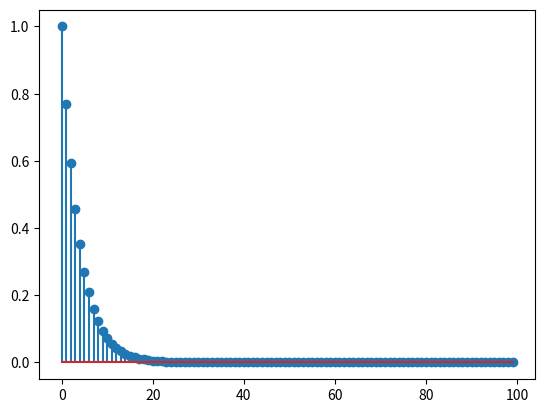

Here is the Python script that generated this plot:
#!/usr/bin/python
# -*- coding: latin1 -*-
"""

DF Class
========

This class implements a LTI digital filter

.. autosummary::
    :toctree: generated/

    DF.__init__
    DF.filter
    DF.order
    DF.freqz
    DF.ellip_bp
    DF.remez
    DF.zplane
    DF.ir
"""
import numpy as np
from scipy import io
import scipy.signal as si
import matplotlib.pyplot as plt
#from EnergyDetector import *

class DF(object):
    """ Digital Filter Class

    Methods
    -------

    filter : filter a signal
    freqz  : Display transfer function
    ellip_bp : elliptic bandpath filter
    remez : FIR design

    """
    def __init__(self,b=np.array([1]),a=np.array([1])):
        self.b = b
        self.a = a

    @property
    def z(self):
        return(self._z)

    @property
    def p(self):
        return(self._p)

    @property
    def a(self):
        return(self._a)

    @property
    def b(self):
        return(self._b)

    @a.setter
    def a(self,a):
        self._a = a
        self._p = np.poly1d(a).r
        if len(a)==1:
            self.fir=True
        else:
            self.fir=False

    @b.setter
    def b(self,b):
        self._b = b
        self._z = np.poly1d(b).r

    @p.setter
    def p(self,p):
        self._p = p
        self._a = np.poly1d(p,r=True).c

    @z.setter
    def z(self,z):
        self._z = z
        self._b = np.poly1d(z,r=True).c

    def __mul__(self,df):
        """
        """

        b1 = self.b
        a1 = self.a
        b2 = df.b
        a2 = df.a

        pb1 = np.poly1d(b1)
        pa1 = np.poly1d(a1)
        pb2 = np.poly1d(b2)
        pa2 = np.poly1d(a2)

        rpb1 = pb1.r
        rpb2 = pb2.r
        rpa1 = pa1.r
        rpa2 = pa2.r

        F   = DF()
        F.p = np.hstack((rpa1,rpa2))
        F.z = np.hstack((rpb1,rpb2))

        return(F)



    def flipc(self):
        """

        z -> 1/z

        """
        F = DF()
        F.a = self.a[::-1]
        F.b = self.b[::-1]
        return(F)

    def match(self):
        """ return a match filter
        """

        if self.fir:
            MF = DF()
            MF.b = np.conj(self.b[::-1])
            MF.a = self.a
            return(MF)

    def filter(self,x,causal=True):
        """ filter x

        Parameters
        ----------

        x : np.array
            input signal

        Returns
        -------

        y : np.array
            output signal

        """

        if not causal:
            x = x[::-1]
        y  = si.lfilter(self.b,self.a,x)
        if not causal:
            y = y[::-1]
        return(y)

    def factorize(self):
        """ factorize the filter into a minimal phase and maximal phase

        Returns
        -------

        (Fmin,Fmax) : tuple of filter
            Fmin : minimal phase filter
            Fmax : maximal phase filter
        """

        if self.fir:
            # selectionne les zeros interne et externe
            internal = np.where(abs(self.z)<=1)[0]
            external = np.where(abs(self.z)>1)[0]
            zi = self.z[internal]
            ze = self.z[external]

            pi = np.poly1d(zi,r=True)
            pe = np.poly1d(ze,r=True)

            bi = pi.c
            be = pe.c

            F1 = DF(b=bi)
            F2 = DF(b=be)

            return(F1,F2)

    def order(self):
        """ Returns filter order
        """
        return self.order

    def freqz(self):
        """ freqz : display filter transfer function

        """
        (w,h)    = si.freqz(self.b,self.a)
        self.w   = w
        self.h   = h
        plt.subplot(211)
        plt.plot(w/np.pi,20*np.log10(abs(h)+1e-15))
        plt.ylabel('dB')
        plt.title('Modulus')
        plt.grid()
        plt.subplot(212)
        plt.plot(w/np.pi,np.angle(h)*180./np.pi)
        plt.ylabel('deg')
        plt.xlabel('Relative frequency')
        plt.title('Phase')
        plt.grid()
        #show()

    def ellip_bp(self,wp,ws,gpass=0.5,gstop=20):
        """ Elliptic Bandpath filter

        Parameters
        ----------

        wp :
        ws :
        gpass
        gstop :

        See Also
        --------

        iirdesign

        """
        (b,a)   = si.iirdesign(wp,ws,gpass,gstop,analog=0,ftype='ellip',output='ba')
        self.b  = b
        self.a  = a

    def remez(self,numtaps=401,bands=(0,0.1,0.11,0.2,0.21,0.5),desired=(0.0001,1,0.0001)):
        """ FIR design Remez algorithm

        Parameters
        ----------

        numtaps : int
        bands  : tuple of N floats
        desired : tuple of N/2 floats

        Examples
        --------

        flt.remez(numtaps=401,bands=(0,0.1,0.11,0.2,0.21,0.5),desired=(0.0001,1,0.0001)):

        numtaps = 401
        bands   = (0,0.1,0.11,0.2,0.21,0.5)
        desired = (0.0001,1,0.0001))

        flt.remez( numtaps , bands , desired)

        """

        self.a = array([1])
        self.b = remez(numtaps, bands, desired, weight=None, Hz=1, type='bandpass', maxiter=25, grid_density=16)

    def zplane(self):
        """ Display filter in the complex plane

        Parameters
        ----------

        """
        A  = np.poly1d(self.a)
        B  = np.poly1d(self.b)
        ra = A.r
        rb = B.r

        t = np.arange(0,2*np.pi+0.1,0.1)
        plt.plot(np.cos(t),np.sin(t),'k')

        plt.plot(np.real(ra),np.imag(ra),'xr')
        plt.plot(np.real(rb),np.imag(rb),'ob')
        plt.axis('equal')
        plt.show()

    def ir(self,N=100,show=False):
        """ returns impulse response

        Returns
        -------

        ir : np.array
            impulse response

        """
        ip    = np.zeros(N)
        ip[0] = 1
        ir    = self.filter(ip)
        if show:
            plt.stem(np.arange(N),ir)
            plt.show()
        return(ir)


if __name__ == "__main__":
#    fe  = 10
#    fN  = fe/2.0
#    wt  = 0.01
#    ws = np.array([3.168,3.696])/fN
#    wp = [ws[0]+wt,ws[1]-wt]
#    flt = DF()
#    gpass = 0.5
#    gstop = 40
#    flt.ellip_bp(wp,ws,gpass,gstop)
#    flt.zplane()
#    flt.freqz()
#    x = np.random.randn(1000)
#    y = flt.filter(x)
#    fo = DF()
#    y2 = fo.filter(x)
#
    f1 = DF()
    f1.b=np.array([1,0])
    f1.a=np.array([1,-0.77])

    ir1 = f1.ir(N=100,show=True)

